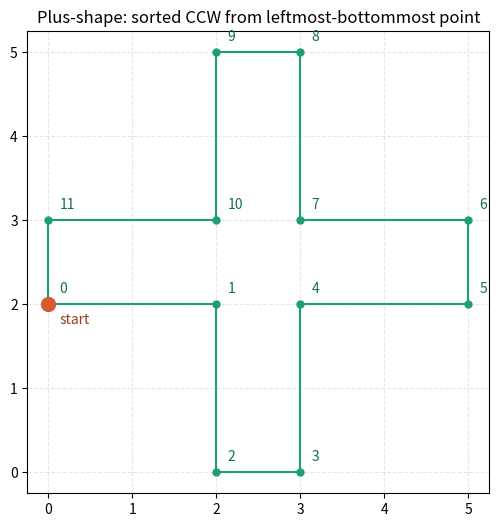

Reproduce this figure in Python.
import math
import matplotlib.pyplot as plt


def sort_star_shaped_polygon(points):
    """
    Sort vertices of a star-shaped polygon starting from the
    bottom-left-most point, proceeding counter-clockwise.

    Assumptions:
      - points form a simple, star-shaped polygon
      - standard math coordinates (y increases upward)
      - 'bottom-left-most' = smallest x, tie-broken by smallest y
        (i.e. leftmost first, then bottommost among ties)
      - the vertex average (centroid) lies within the polygon's kernel
        (holds for symmetric/compact star shapes like a plus sign;
        not guaranteed for arbitrary star-shaped polygons)
    """
    if len(points) < 3:
        raise ValueError("Need at least 3 points to form a polygon")

    # 1. Starting vertex: leftmost first, then bottommost among ties
    start = min(points, key=lambda p: (p[0], p[1]))

    # 2. Centroid approximation (vertex average)
    cx = sum(p[0] for p in points) / len(points)
    cy = sum(p[1] for p in points) / len(points)

    # 3. Sort by angle from centroid (CCW), tie-break by distance
    #    to handle points that fall on the same ray from the centroid
    def sort_key(p):
        angle = math.atan2(p[1] - cy, p[0] - cx)
        dist = math.hypot(p[0] - cx, p[1] - cy)
        return (angle, dist)

    ordered = sorted(points, key=sort_key)

    # 4. Rotate so the list starts at `start`
    start_idx = ordered.index(start)
    ordered = ordered[start_idx:] + ordered[:start_idx]

    return ordered


def plot_sorted_polygon(ordered_points, title="Sorted polygon", save_path=None):
    """Plot the polygon boundary with vertices numbered in traversal order."""
    xs = [p[0] for p in ordered_points] + [ordered_points[0][0]]
    ys = [p[1] for p in ordered_points] + [ordered_points[0][1]]

    fig, ax = plt.subplots(figsize=(6, 6))
    ax.plot(xs, ys, '-o', color='#1D9E75', linewidth=1.5, markersize=5)

    # number each vertex in traversal order
    for i, (x, y) in enumerate(ordered_points):
        ax.annotate(str(i), (x, y), textcoords="offset points",
                    xytext=(8, 8), fontsize=10, color='#0F6E56')

    # mark the starting point distinctly
    sx, sy = ordered_points[0]
    ax.plot(sx, sy, 'o', color='#D85A30', markersize=10, zorder=5)
    ax.annotate("start", (sx, sy), textcoords="offset points",
                xytext=(8, -14), fontsize=10, color='#993C1D')

    ax.set_title(title)
    ax.set_aspect('equal')
    ax.grid(True, linestyle='--', alpha=0.3)

    if save_path:
        fig.savefig(save_path, dpi=150, bbox_inches='tight')
    return fig


if __name__ == "__main__":
    pts = [(5, 2), (5, 3), (2, 3), (0, 3), (2, 2), (3, 5), (3, 2),
           (2, 0), (0, 2), (3, 3), (2, 5), (3, 0)]

    result = sort_star_shaped_polygon(pts)
    print("Sorted order:", result)

    plot_sorted_polygon(result, title="Plus-shape: sorted CCW from leftmost-bottommost point",
                         save_path="plus_shape_sorted.png")
